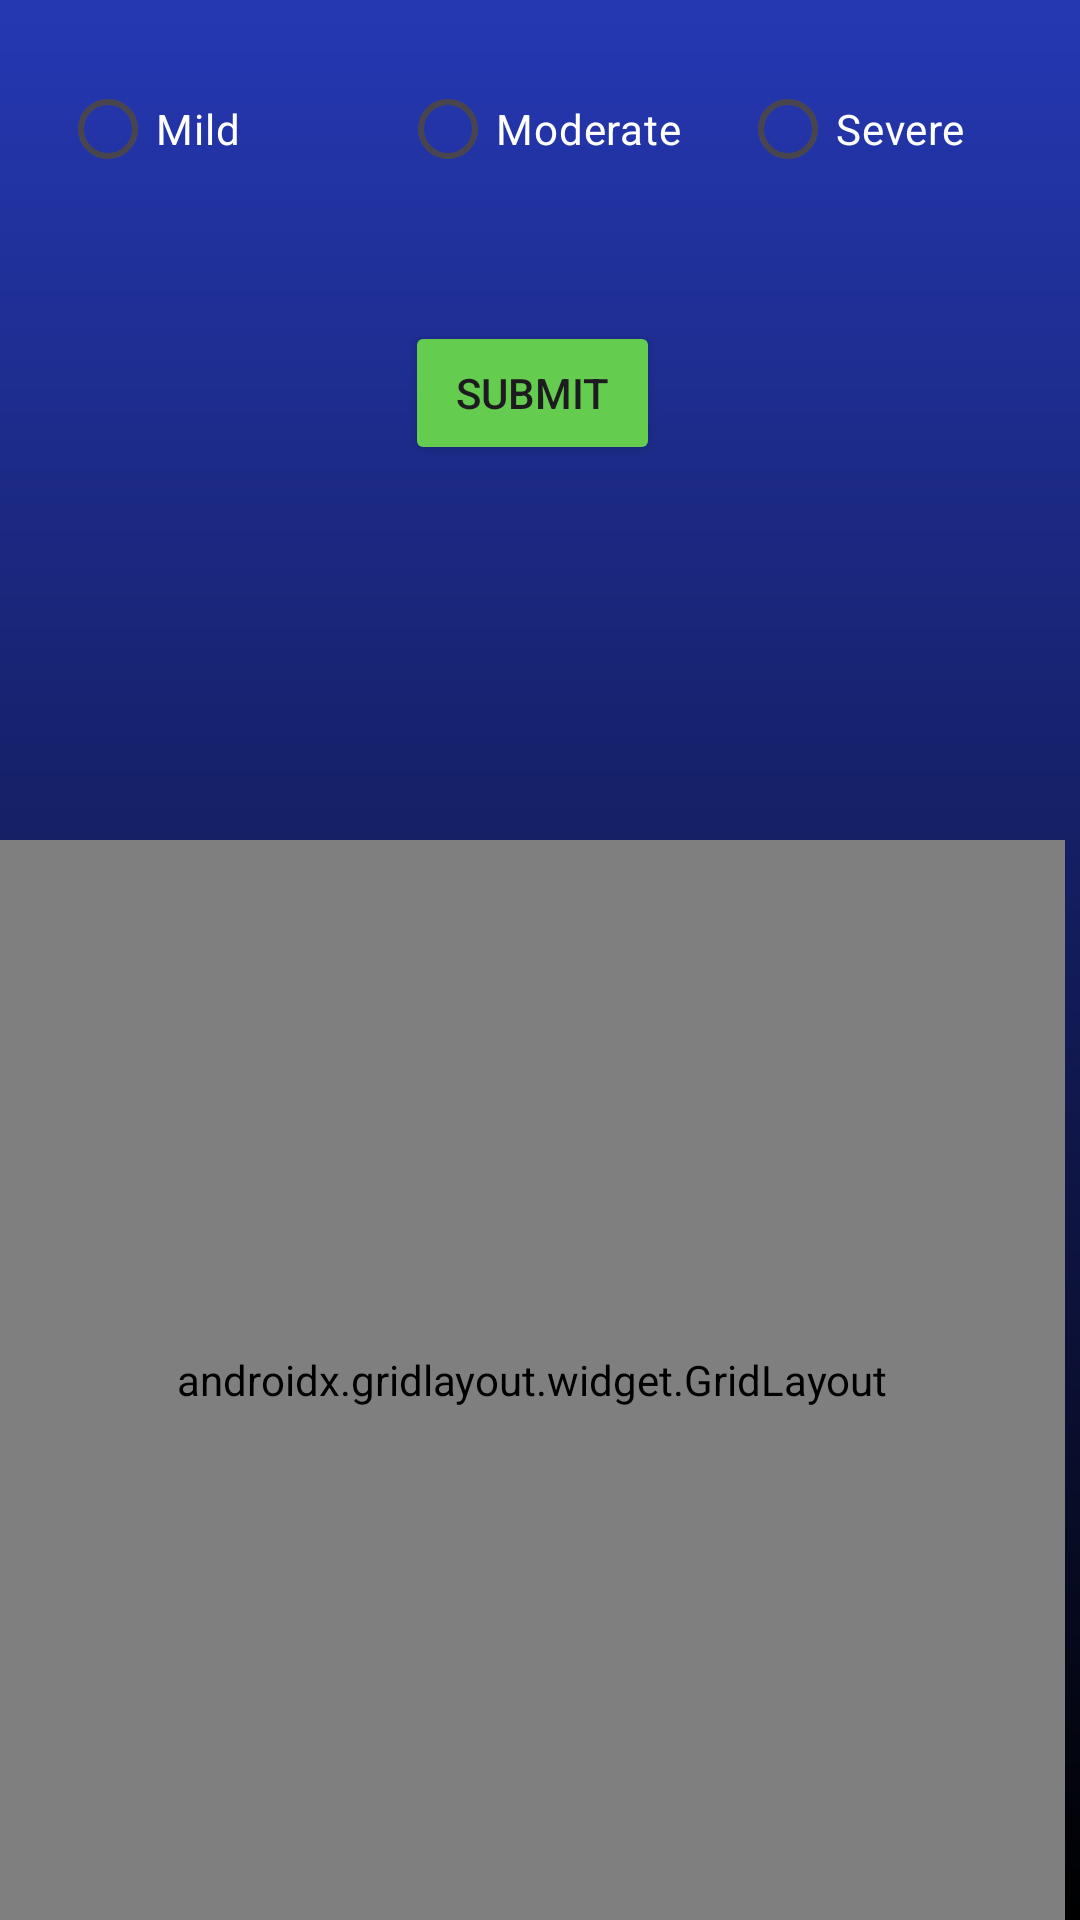

Write the Android layout XML for this screen, with the resource values it uses.
<!-- AndroidManifest.xml: application theme Theme.Grabi -->
<!-- res/layout/activity_main.xml -->
<?xml version="1.0" encoding="utf-8"?>
<RelativeLayout xmlns:android="http://schemas.android.com/apk/res/android"
    xmlns:app="http://schemas.android.com/apk/res-auto"
    xmlns:tools="http://schemas.android.com/tools"
    android:layout_width="match_parent"
    android:layout_height="match_parent"
    tools:context=".MainActivity"
    android:background="@drawable/gradient"
    >
    <RadioGroup
        android:id="@+id/radio_group"
        android:layout_width="match_parent"
        android:layout_height="wrap_content"
        android:orientation="horizontal"
        android:buttonTint="#64cc4f"
        app:useMaterialThemeColors="false"
        android:layout_above="@+id/showCardButton"
        android:layout_marginStart="20dp"
        android:layout_marginBottom="40dp">

        <RadioButton
            android:id="@+id/radio1"
            android:layout_width="0dp"
            android:layout_weight="1"
            app:useMaterialThemeColors="false"
            android:textColor="@color/white"
            android:layout_height="wrap_content"
            android:buttonTint="#64cc4f"
            android:text="Mild" />

        <RadioButton
            android:id="@+id/radio2"
            android:layout_width="0dp"
            android:layout_weight="1"
            android:textColor="@color/white"
            app:useMaterialThemeColors="false"
            android:buttonTint="#64cc4f"
            android:layout_height="wrap_content"
            android:text="Moderate" />
        <RadioButton
            android:id="@+id/radio3"
            android:layout_width="0dp"
            android:layout_weight="1"
            android:textColor="@color/white"
            android:buttonTint="#64cc4f"
            app:useMaterialThemeColors="false"
            android:backgroundTint="#64cc4f"
            android:layout_height="wrap_content"
            android:text="Severe" />
    </RadioGroup>


    <androidx.gridlayout.widget.GridLayout
        android:id="@+id/gridLayout"
        android:layout_width="match_parent"

        android:layout_height="450dp"
        android:layout_marginStart="0dp"
        android:layout_marginTop="280dp"
        android:layout_marginEnd="5dp"
        >


        <androidx.cardview.widget.CardView
            android:id="@+id/myCardView"
            android:layout_width="181dp"
            android:layout_height="213dp"
            android:layout_marginStart="10dp"
            android:layout_marginBottom="8dp"
            app:cardBackgroundColor="#FFFFFFFF"
            app:cardCornerRadius="25dp"
            app:cardElevation="14dp"
            app:layout_column="0"
            app:layout_row="0">
            <LinearLayout
                android:layout_width="match_parent"
                android:layout_height="match_parent"
                android:orientation="horizontal">

                <ImageView
                    android:id="@+id/imageView"
                    android:layout_width="56dp"
                    android:layout_height="45dp"

                    app:layout_column="0"
                    app:layout_row="0"
                    app:srcCompat="@drawable/clock" />

                <TextView
                    android:id="@+id/screenlab"
                    android:layout_width="112dp"
                    android:layout_height="46dp"
                    android:gravity="center"
                    android:text="Screen Time"
                    android:textColor="@color/black"
                    android:textSize="20dp"
                    app:layout_column="0"
                    app:layout_row="0" />





            </LinearLayout>

            <TextView
                android:id="@+id/screen_time_text_view"
                android:layout_width="157dp"
                android:layout_height="141dp"
                android:gravity="center"
                android:layout_marginTop="60dp"
                android:layout_gravity="center_horizontal"
                android:text="Screen Time"
                android:textColor="@color/black"
                android:textSize="16dp"
                app:layout_column="0"
                app:layout_row="0" />
        </androidx.cardview.widget.CardView>



        <androidx.cardview.widget.CardView
            android:id="@+id/myCardView1"
            android:layout_width="181dp"
            android:layout_height="213dp"
            android:layout_marginStart="10dp"

            android:layout_marginBottom="8dp"
            app:cardBackgroundColor="#FFFFFFFF"
            app:cardCornerRadius="25dp"
            app:cardElevation="12dp"
            app:layout_column="1"
            app:layout_row="0" >
            <LinearLayout
                android:layout_width="match_parent"
                android:layout_height="match_parent"
                android:orientation="horizontal">

                <ImageView
                    android:id="@+id/imageView2"
                    android:layout_width="57dp"
                    android:layout_height="41dp"

                    app:layout_column="1"
                    app:layout_row="0"
                    app:srcCompat="@drawable/eye" />

                <TextView
                    android:id="@+id/drylab"
                    android:layout_width="112dp"
                    android:layout_height="45dp"
                    android:gravity="center"
                    android:text="Dryness"
                    android:textColor="@color/black"
                    android:textSize="20dp"
                    app:layout_column="1"
                    app:layout_row="0" />

            </LinearLayout>

            <TextView
                android:id="@+id/dryness"
                android:layout_marginStart="11dp"
                android:layout_width="157dp"
                android:layout_height="141dp"
                android:gravity="center"
                android:layout_marginTop="60dp"
                android:text="Dryness"
                android:textColor="@color/black"
                android:textSize="16dp"
                app:layout_column="1"
                app:layout_row="0" />


        </androidx.cardview.widget.CardView>
        <androidx.cardview.widget.CardView
            android:id="@+id/myCardView2"
            android:layout_width="181dp"
            android:layout_height="213dp"
            android:layout_marginStart="10dp"

            android:layout_marginBottom="8dp"
            app:cardBackgroundColor="#FFFFFFFF"
            app:cardCornerRadius="25dp"
            app:cardElevation="12dp"
            app:layout_column="0"
            app:layout_row="1" >
            <LinearLayout
                android:layout_width="match_parent"
                android:layout_height="match_parent"
                android:orientation="horizontal">

                <ImageView
                    android:id="@+id/imageView3"
                    android:layout_width="56dp"
                    android:layout_height="51dp"

                    app:layout_column="0"
                    app:layout_row="1"
                    app:srcCompat="@drawable/location" />
                <TextView
                    android:id="@+id/locationlab"
                    android:layout_width="112dp"
                    android:layout_height="45dp"
                    android:gravity="center"
                    android:text="Location"
                    android:textColor="@color/black"
                    android:textSize="20dp"
                    app:layout_column="0"
                    app:layout_row="1" />

            </LinearLayout>
            <TextView
                android:id="@+id/textView"
                android:layout_width="157dp"
                android:layout_height="141dp"
                android:gravity="center"
                android:layout_marginTop="60dp"
                android:layout_gravity="center_horizontal"
                android:text="Location "
                android:textColor="@color/black"
                android:textSize="12dp"
                app:layout_column="0"
                app:layout_row="1" />
        </androidx.cardview.widget.CardView>

        <androidx.cardview.widget.CardView
            android:id="@+id/myCardView3"
            android:layout_width="181dp"
            android:layout_height="213dp"
            android:layout_marginStart="10dp"

            android:layout_marginBottom="8dp"
            app:cardBackgroundColor="#FFFFFFFF"
            app:cardCornerRadius="25dp"
            app:cardElevation="12dp"
            app:layout_column="1"
            app:layout_row="1" >
            <LinearLayout
                android:layout_width="match_parent"
                android:layout_height="match_parent"
                android:orientation="horizontal">

                <ImageView
                    android:id="@+id/imageView4"
                    android:layout_width="66dp"
                    android:layout_height="49dp"

                    app:layout_column="1"
                    app:layout_row="1"
                    app:srcCompat="@drawable/sun" />
                <TextView
                    android:id="@+id/weatherlab"
                    android:layout_width="112dp"
                    android:layout_height="45dp"
                    android:gravity="center"
                    android:textColor="@color/black"
                    android:text="Weather"
                    android:textSize="20dp"
                    app:layout_column="1"
                    app:layout_row="1" />

            </LinearLayout>
            <TextView
                android:id="@+id/weather"
                android:layout_marginStart="9dp"
                android:layout_width="157dp"
                android:layout_height="141dp"

                android:gravity="center"
                android:layout_marginTop="60dp"
                android:text="Weather"
                android:textColor="@color/black"
                android:textSize="15dp"
                app:layout_column="1"
                app:layout_row="1" />
        </androidx.cardview.widget.CardView>




    </androidx.gridlayout.widget.GridLayout>

    <Button
        android:id="@+id/showCardButton"
        android:layout_width="136dp"
        android:layout_height="wrap_content"
        android:layout_alignBottom="@+id/gridLayout"
        android:layout_alignParentStart="true"
        android:layout_alignParentEnd="true"
        android:layout_marginStart="135dp"
        android:layout_marginEnd="140dp"
        android:layout_marginBottom="485dp"
        android:backgroundTint="#64cc4f"
        android:text="Submit" />

    <TextView
        android:id="@+id/question"
        android:layout_width="401dp"
        android:layout_height="57dp"
        android:layout_above="@+id/showCardButton"
        android:layout_marginBottom="114dp"
        android:gravity="center"
        android:text="Feeling of Eye dryness ?"
        android:textColor="@color/white"
        android:textSize="20dp" />


</RelativeLayout>
<!-- resources referenced by this layout -->
<resources>
  <color name="black">#FF000000</color>
  <color name="white">#FFFFFFFF</color>
  <!-- drawable clock: png bitmap (drawable, 42153 bytes) -->
  <!-- drawable eye: png bitmap (drawable, 29258 bytes) -->
  <!-- drawable gradient (drawable) -->
  <?xml version="1.0" encoding="utf-8"?>
  <shape xmlns:android="http://schemas.android.com/apk/res/android"
      android:shape="rectangle">
      <gradient
          android:startColor="#000000"
          android:endColor="#2538B3"
          android:angle="90" />
  </shape>
  <!-- drawable location: png bitmap (drawable, 12801 bytes) -->
  <!-- drawable sun: png bitmap (drawable, 19276 bytes) -->
  <style name="Theme.Grabi" parent="Base.Theme.Grabi" />
  <style name="Base.Theme.Grabi" parent="Theme.Material3.DayNight.NoActionBar">
          
          
          <item name="colorPrimaryDark">@color/black</item>
          <item name="colorPrimary">@color/click</item>
      </style>
  <color name="click">#64cc4f</color>
</resources>
